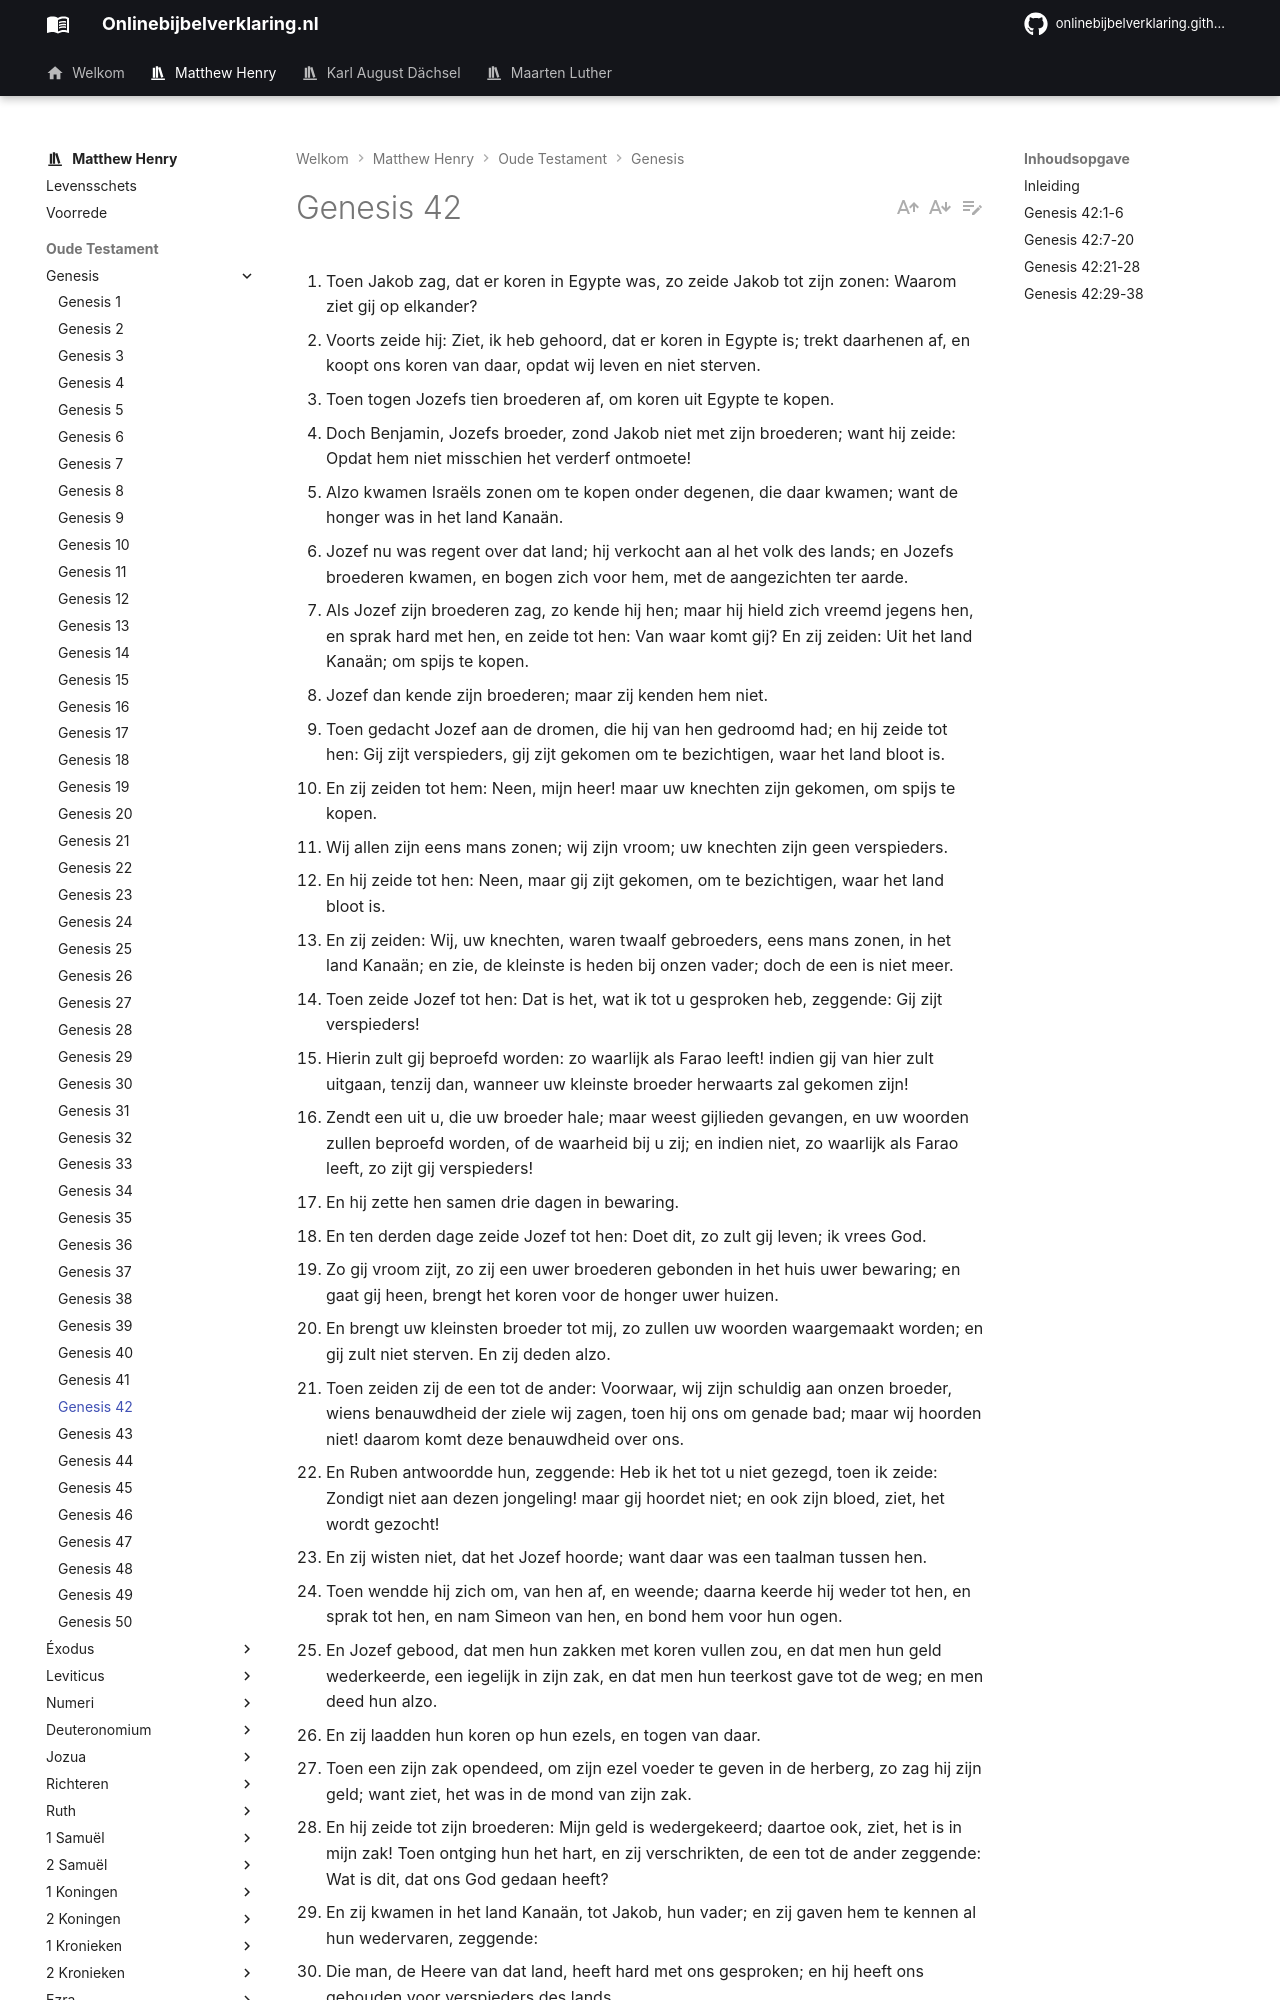

repository: onlinebijbelverklaring/dev-preview · page: matthewhenry/Genesis/Genesis42/index.html · generator: mkdocs

1. Toen Jakob zag, dat er koren in Egypte was, zo zeide Jakob tot zijn zonen: Waarom ziet gij op elkander? 
2. Voorts zeide hij: Ziet, ik heb gehoord, dat er koren in Egypte is; trekt daarhenen af, en koopt ons koren van daar, opdat wij leven en niet sterven. 
3. Toen togen Jozefs tien broederen af, om koren uit Egypte te kopen. 
4. Doch Benjamin, Jozefs broeder, zond Jakob niet met zijn broederen; want hij zeide: Opdat hem niet misschien het verderf ontmoete! 
5. Alzo kwamen Israëls zonen om te kopen onder degenen, die daar kwamen; want de honger was in het land Kanaän. 
6. Jozef nu was regent over dat land; hij verkocht aan al het volk des lands; en Jozefs broederen kwamen, en bogen zich voor hem, met de aangezichten ter aarde. 
7. Als Jozef zijn broederen zag, zo kende hij hen; maar hij hield zich vreemd jegens hen, en sprak hard met hen, en zeide tot hen: Van waar komt gij? En zij zeiden: Uit het land Kanaän; om spijs te kopen. 
8. Jozef dan kende zijn broederen; maar zij kenden hem niet. 
9. Toen gedacht Jozef aan de dromen, die hij van hen gedroomd had; en hij zeide tot hen: Gij zijt verspieders, gij zijt gekomen om te bezichtigen, waar het land bloot is. 
10. En zij zeiden tot hem: Neen, mijn heer! maar uw knechten zijn gekomen, om spijs te kopen. 
11. Wij allen zijn eens mans zonen; wij zijn vroom; uw knechten zijn geen verspieders. 
12. En hij zeide tot hen: Neen, maar gij zijt gekomen, om te bezichtigen, waar het land bloot is. 
13. En zij zeiden: Wij, uw knechten, waren twaalf gebroeders, eens mans zonen, in het land Kanaän; en zie, de kleinste is heden bij onzen vader; doch de een is niet meer. 
14. Toen zeide Jozef tot hen: Dat is het, wat ik tot u gesproken heb, zeggende: Gij zijt verspieders! 
15. Hierin zult gij beproefd worden: zo waarlijk als Farao leeft! indien gij van hier zult uitgaan, tenzij dan, wanneer uw kleinste broeder herwaarts zal gekomen zijn! 
16. Zendt een uit u, die uw broeder hale; maar weest gijlieden gevangen, en uw woorden zullen beproefd worden, of de waarheid bij u zij; en indien niet, zo waarlijk als Farao leeft, zo zijt gij verspieders! 
17. En hij zette hen samen drie dagen in bewaring. 
18. En ten derden dage zeide Jozef tot hen: Doet dit, zo zult gij leven; ik vrees God. 
19. Zo gij vroom zijt, zo zij een uwer broederen gebonden in het huis uwer bewaring; en gaat gij heen, brengt het koren voor de honger uwer huizen. 
20. En brengt uw kleinsten broeder tot mij, zo zullen uw woorden waargemaakt worden; en gij zult niet sterven. En zij deden alzo. 
21. Toen zeiden zij de een tot de ander: Voorwaar, wij zijn schuldig aan onzen broeder, wiens benauwdheid der ziele wij zagen, toen hij ons om genade bad; maar wij hoorden niet! daarom komt deze benauwdheid over ons. 
22. En Ruben antwoordde hun, zeggende: Heb ik het tot u niet gezegd, toen ik zeide: Zondigt niet aan dezen jongeling! maar gij hoordet niet; en ook zijn bloed, ziet, het wordt gezocht! 
23. En zij wisten niet, dat het Jozef hoorde; want daar was een taalman tussen hen. 
24. Toen wendde hij zich om, van hen af, en weende; daarna keerde hij weder tot hen, en sprak tot hen, en nam Simeon van hen, en bond hem voor hun ogen. 
25. En Jozef gebood, dat men hun zakken met koren vullen zou, en dat men hun geld wederkeerde, een iegelijk in zijn zak, en dat men hun teerkost gave tot de weg; en men deed hun alzo. 
26. En zij laadden hun koren op hun ezels, en togen van daar. 
27. Toen een zijn zak opendeed, om zijn ezel voeder te geven in de herberg, zo zag hij zijn geld; want ziet, het was in de mond van zijn zak. 
28. En hij zeide tot zijn broederen: Mijn geld is wedergekeerd; daartoe ook, ziet, het is in mijn zak! Toen ontging hun het hart, en zij verschrikten, de een tot de ander zeggende: Wat is dit, dat ons God gedaan heeft? 
29. En zij kwamen in het land Kanaän, tot Jakob, hun vader; en zij gaven hem te kennen al hun wedervaren, zeggende: 
30. Die man, de Heere van dat land, heeft hard met ons gesproken; en hij heeft ons gehouden voor verspieders des lands. 
31. Maar wij zeiden tot hem: Wij zijn vroom; wij zijn geen verspieders. 
32. Wij waren twaalf gebroeders, zonen van onzen vader; de een is niet meer, en de kleinste is heden bij onzen vader in het land Kanaän. 
33. En die man, de Heere van dat land, zeide tot ons: Hieraan zal ik bekennen, dat gijlieden vroom zijt; laat een uwer broederen bij mij, en neemt voor de honger uwer huizen, en trekt heen. 
34. En brengt uw kleinsten broeder tot mij; zo zal ik weten, dat gij geen verspieders zijt, maar dat gij vroom zijt; uw broeder zal ik u wedergeven, en gij zult in dit land handelen. 
35. En het geschiedde, als zij hun zakken ledigden, ziet, zo had een iegelijk de bundel zijns gelds in zijn zak; en zij zagen de bundelen huns gelds, zij en hun vader, en zij waren bevreesd. 
36. Toen zeide Jakob, hun vader, tot hen: Gij berooft mij van kinderen! Jozef is er niet, en Simeon is er niet; nu zult gij Benjamin wegnemen! al deze dingen zijn tegen mij! 
37. Toen sprak Ruben tot zijn vader, zeggende: Dood twee mijner
